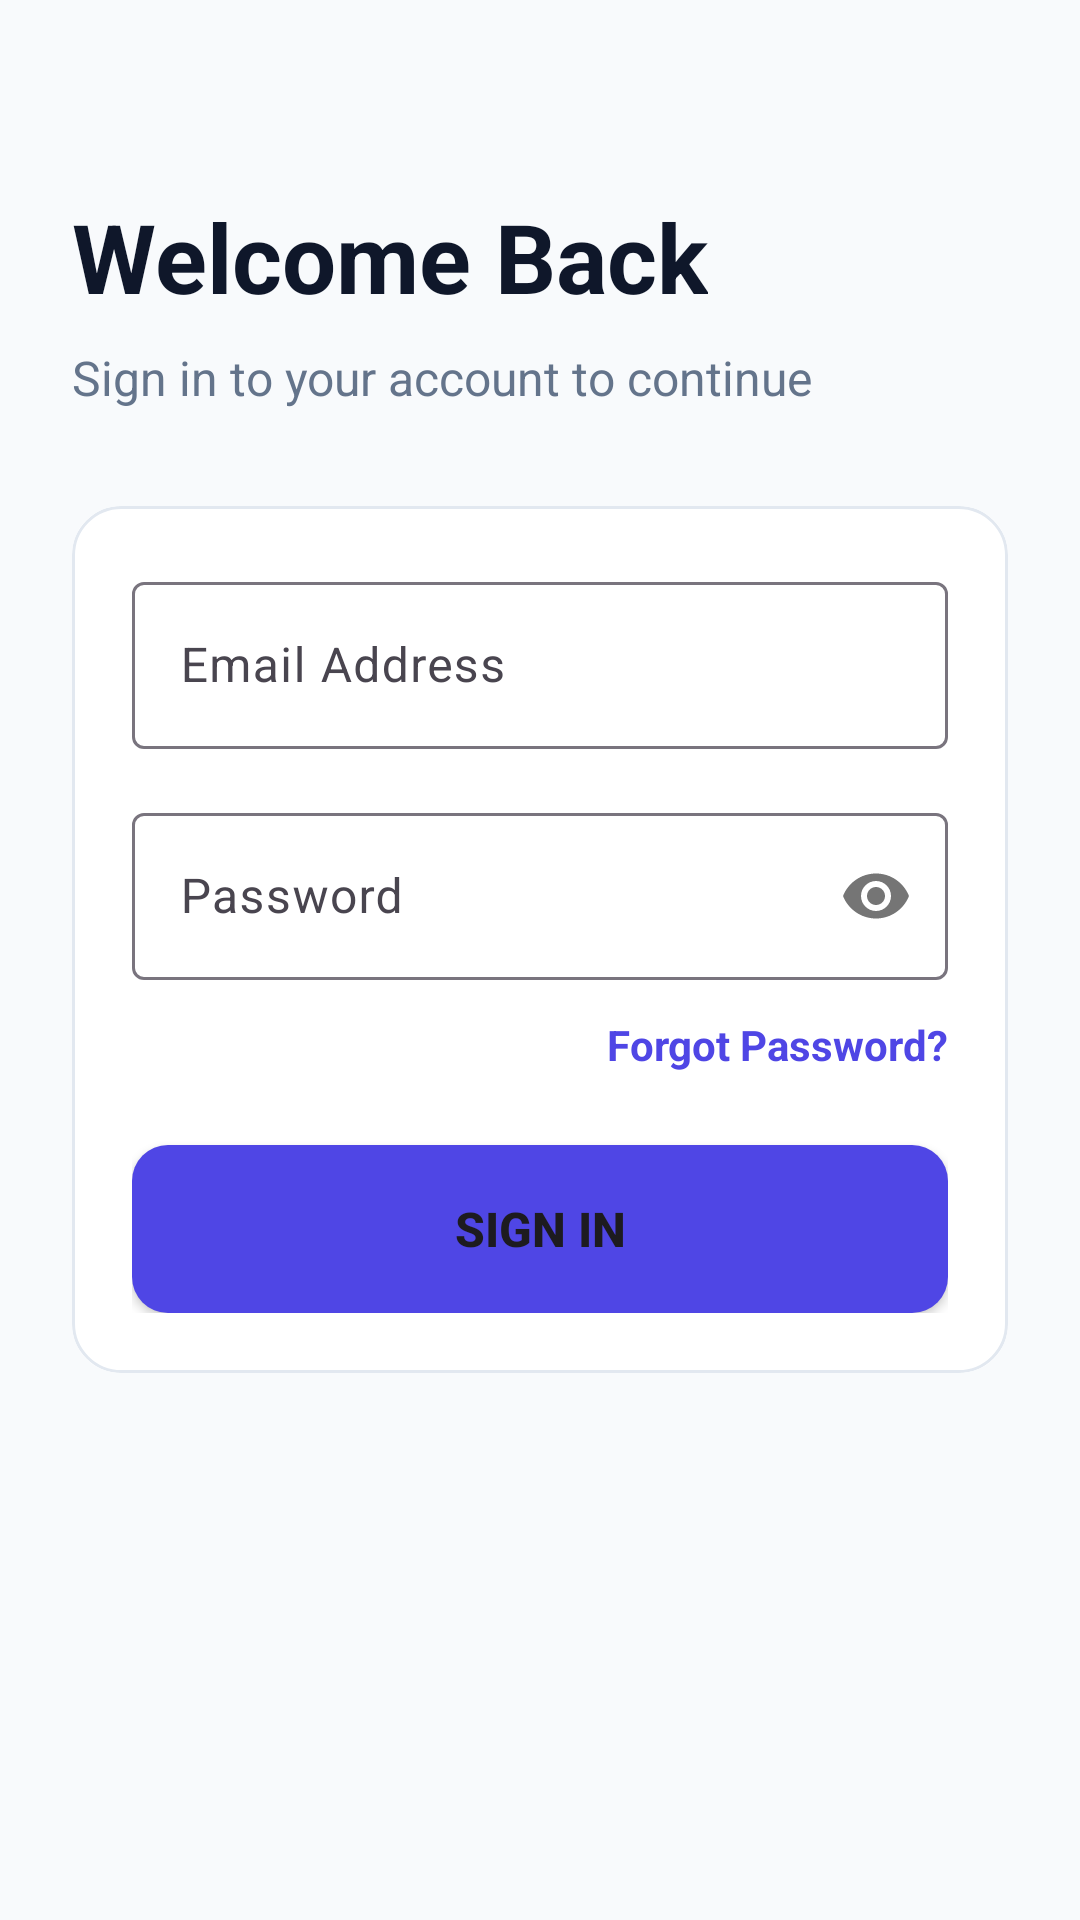

Produce the Android XML layout that renders to this screen, including the resource entries it uses.
<!-- AndroidManifest.xml: application theme Theme.SmartAttendanceSystem -->
<!-- res/layout/fragment_login.xml -->
<?xml version="1.0" encoding="utf-8"?>
<androidx.constraintlayout.widget.ConstraintLayout xmlns:android="http://schemas.android.com/apk/res/android"
    xmlns:app="http://schemas.android.com/apk/res-auto"
    android:layout_width="match_parent"
    android:layout_height="match_parent"
    android:background="@color/background">

    <ScrollView
        android:layout_width="match_parent"
        android:layout_height="match_parent"
        android:fillViewport="true"
        app:layout_constraintTop_toTopOf="parent"
        app:layout_constraintBottom_toBottomOf="parent">

        <androidx.constraintlayout.widget.ConstraintLayout
            android:layout_width="match_parent"
            android:layout_height="wrap_content"
            android:padding="24dp">

            
            <TextView
                android:id="@+id/tv_login_title"
                android:layout_width="wrap_content"
                android:layout_height="wrap_content"
                android:layout_marginTop="40dp"
                android:text="Welcome Back"
                android:textColor="@color/on_background"
                android:textSize="32sp"
                android:textStyle="bold"
                app:layout_constraintStart_toStartOf="parent"
                app:layout_constraintTop_toTopOf="parent" />

            <TextView
                android:id="@+id/tv_login_subtitle"
                android:layout_width="wrap_content"
                android:layout_height="wrap_content"
                android:layout_marginTop="8dp"
                android:text="Sign in to your account to continue"
                android:textColor="@color/muted_gray"
                android:textSize="16sp"
                app:layout_constraintStart_toStartOf="parent"
                app:layout_constraintTop_toBottomOf="@id/tv_login_title" />

            
            <androidx.cardview.widget.CardView
                android:id="@+id/cv_form"
                android:layout_width="match_parent"
                android:layout_height="wrap_content"
                android:layout_marginTop="32dp"
                app:cardCornerRadius="16dp"
                app:cardElevation="0dp"
                app:layout_constraintTop_toBottomOf="@id/tv_login_subtitle">

                <LinearLayout
                    android:layout_width="match_parent"
                    android:layout_height="wrap_content"
                    android:orientation="vertical"
                    android:background="@drawable/bg_card"
                    android:padding="20dp">

                    
                    <com.google.android.material.textfield.TextInputLayout
                        android:id="@+id/til_email"
                        style="@style/Widget.Material3.TextInputLayout.OutlinedBox"
                        android:layout_width="match_parent"
                        android:layout_height="wrap_content"
                        android:hint="Email Address">

                        <com.google.android.material.textfield.TextInputEditText
                            android:id="@+id/et_email"
                            android:layout_width="match_parent"
                            android:layout_height="wrap_content"
                            android:inputType="textEmailAddress"
                            android:textColor="@color/on_surface" />
                    </com.google.android.material.textfield.TextInputLayout>

                    
                    <com.google.android.material.textfield.TextInputLayout
                        android:id="@+id/til_password"
                        style="@style/Widget.Material3.TextInputLayout.OutlinedBox"
                        android:layout_width="match_parent"
                        android:layout_height="wrap_content"
                        android:layout_marginTop="16dp"
                        android:hint="Password"
                        app:passwordToggleEnabled="true">

                        <com.google.android.material.textfield.TextInputEditText
                            android:id="@+id/et_password"
                            android:layout_width="match_parent"
                            android:layout_height="wrap_content"
                            android:inputType="textPassword"
                            android:textColor="@color/on_surface" />
                    </com.google.android.material.textfield.TextInputLayout>

                    
                    <TextView
                        android:id="@+id/tv_forgot_password"
                        android:layout_width="wrap_content"
                        android:layout_height="wrap_content"
                        android:layout_gravity="end"
                        android:layout_marginTop="12dp"
                        android:text="Forgot Password?"
                        android:textColor="@color/primary"
                        android:textSize="14sp"
                        android:textStyle="bold"
                        android:clickable="true"
                        android:focusable="true" />

                    
                    <Button
                        android:id="@+id/btn_login"
                        android:layout_width="match_parent"
                        android:layout_height="56dp"
                        android:layout_marginTop="24dp"
                        android:text="Sign In"
                        android:textSize="16sp"
                        android:textStyle="bold"
                        android:background="@drawable/bg_button"
                        app:backgroundTint="@null" />

                </LinearLayout>
            </androidx.cardview.widget.CardView>

        </androidx.constraintlayout.widget.ConstraintLayout>
    </ScrollView>

    
    <include
        android:id="@+id/loading_layout"
        layout="@layout/view_loading"
        android:layout_width="match_parent"
        android:layout_height="match_parent"
        android:visibility="gone" />

</androidx.constraintlayout.widget.ConstraintLayout>
<!-- res/layout/view_loading.xml (included above) -->
<?xml version="1.0" encoding="utf-8"?>
<LinearLayout xmlns:android="http://schemas.android.com/apk/res/android"
    android:layout_width="match_parent"
    android:layout_height="match_parent"
    android:orientation="vertical"
    android:gravity="center"
    android:background="#80F8FAFC"
    android:clickable="true"
    android:focusable="true">

    <ProgressBar
        android:id="@+id/pb_loading"
        android:layout_width="56dp"
        android:layout_height="56dp"
        android:indeterminateTint="@color/primary" />

    <TextView
        android:id="@+id/tv_loading_message"
        android:layout_width="wrap_content"
        android:layout_height="wrap_content"
        android:layout_marginTop="16dp"
        android:text="Loading, please wait..."
        android:textColor="@color/on_background"
        android:textSize="14sp"
        android:textStyle="bold" />
</LinearLayout>
<!-- resources referenced by this layout -->
<resources>
  <color name="background">#F8FAFC</color>
  <color name="muted_gray">#64748B</color>
  <color name="on_background">#0F172A</color>
  <color name="on_surface">#0F172A</color>
  <color name="primary">#4F46E5</color>
  <!-- drawable bg_button (drawable) -->
  <?xml version="1.0" encoding="utf-8"?>
  <ripple xmlns:android="http://schemas.android.com/apk/res/android"
      android:color="#40FFFFFF">
      <item>
          <shape android:shape="rectangle">
              <corners android:radius="12dp" />
              <solid android:color="@color/primary" />
          </shape>
      </item>
  </ripple>
  <!-- drawable bg_card (drawable) -->
  <?xml version="1.0" encoding="utf-8"?>
  <shape xmlns:android="http://schemas.android.com/apk/res/android"
      android:shape="rectangle">
      <solid android:color="@color/card_background" />
      <corners android:radius="16dp" />
      <stroke android:width="1dp" android:color="@color/divider_gray" />
  </shape>
  <style name="Theme.SmartAttendanceSystem" parent="Theme.Material3.DayNight.NoActionBar">
          
          <item name="colorPrimary">@color/primary</item>
          <item name="colorOnPrimary">@color/on_primary</item>
          
          
          <item name="colorSecondary">@color/secondary</item>
          <item name="colorOnSecondary">@color/on_secondary</item>
  
          
          <item name="android:statusBarColor">@color/background</item>
          <item name="android:windowLightStatusBar">true</item>
      </style>
  <color name="card_background">#FFFFFF</color>
  <color name="divider_gray">#E2E8F0</color>
  <color name="on_primary">#FFFFFF</color>
  <color name="secondary">#0D9488</color>
  <color name="on_secondary">#FFFFFF</color>
</resources>
